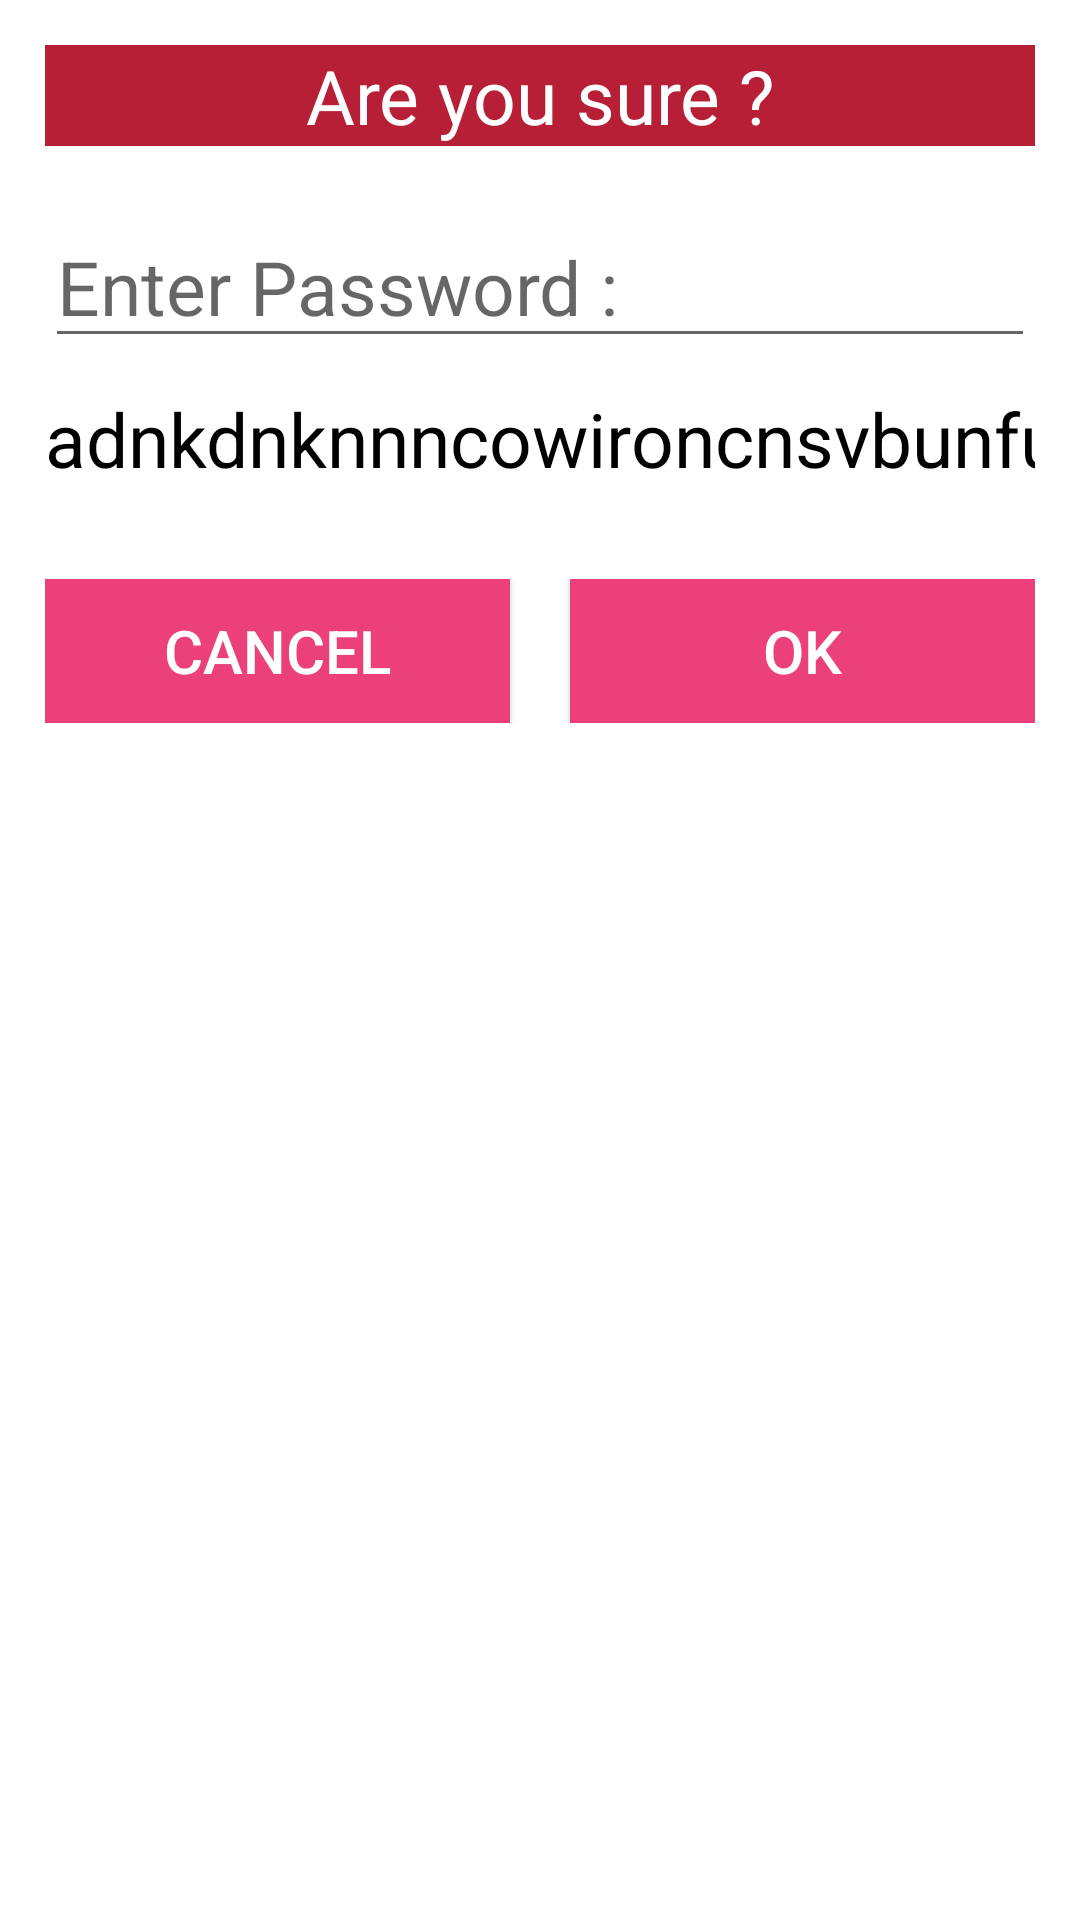

Write the Android layout XML for this screen, with the resource values it uses.
<!-- AndroidManifest.xml: application theme Theme.Basic_launcher. -->
<!-- res/layout/custom_two_buttons_alert.xml -->
<?xml version="1.0" encoding="utf-8"?>
<LinearLayout xmlns:android="http://schemas.android.com/apk/res/android"
    android:layout_width="match_parent"
    android:layout_height="wrap_content"
    android:padding="15dp"
    android:background="#ffffff"
    android:orientation="vertical" >

    <TextView
        android:id="@+id/AlertTitle_Two"
        android:layout_width="match_parent"
        android:layout_height="wrap_content"
        android:text="Are you sure ?"
        android:textSize="25sp"
        android:gravity="center"
        android:background="#B71F37"
        android:textColor="@color/white"/>

    <EditText
        android:id="@+id/AlertPassword"
        android:layout_width="match_parent"
        android:layout_height="wrap_content"
        android:ems="10"
        android:textColor="@color/black"
        android:textSize="25sp"
        android:hint="Enter Password :"
        android:layout_marginTop="20dp"
        android:inputType="textPassword" />
    <TextView
        android:id="@+id/Alert_message_Two"
        android:layout_width="match_parent"
        android:layout_height="wrap_content"
        android:text="adnkdnknnncowironcnsvbunfubnifvnkjnhdbclieiluviulvilivbiuviidfncoianivivbinanoi"
        android:textSize="25sp"
        android:textColor="@color/black"
        android:inputType="text"
        android:layout_marginTop="10dp"
        android:layout_marginBottom="10dp"/>
    <LinearLayout
        android:layout_width="match_parent"
        android:layout_height="wrap_content"
        android:orientation="horizontal"
        android:layout_marginTop="20dp">


        <Button
            android:id="@+id/Alert_Cancel"
            android:layout_width="wrap_content"
            android:layout_height="wrap_content"
            android:layout_weight="1"
            android:textSize="20sp"
            android:text="Cancel"
            android:background="#EC407A"
            android:layout_marginRight="10dp"
            android:textColor="@color/white"/>

        <Button
            android:id="@+id/Alert_ok"
            android:layout_width="wrap_content"
            android:layout_height="wrap_content"
            android:layout_weight="1"
            android:textSize="20sp"
            android:text="Ok"
            android:layout_marginLeft="10dp"
            android:background="#EC407A"
            android:textColor="@color/white"/>
    </LinearLayout>


</LinearLayout>
<!-- resources referenced by this layout -->
<resources>
  <style name="Theme.Basic_launcher." parent="Theme.AppCompat.Light.NoActionBar">
          <item name="colorPrimary">#1E1E1E</item>
          <item name="colorPrimaryVariant">@color/white</item>
          <item name="colorOnPrimary">#00838F</item>
          <item name="colorAccent">#DD2F2F</item>
      </style>
  <!-- not gathered from this repository: default colours our renderer supplied (Android Studio template values) -->
  <color name="black">#FF000000</color>
  <color name="white">#FFFFFFFF</color>
</resources>
